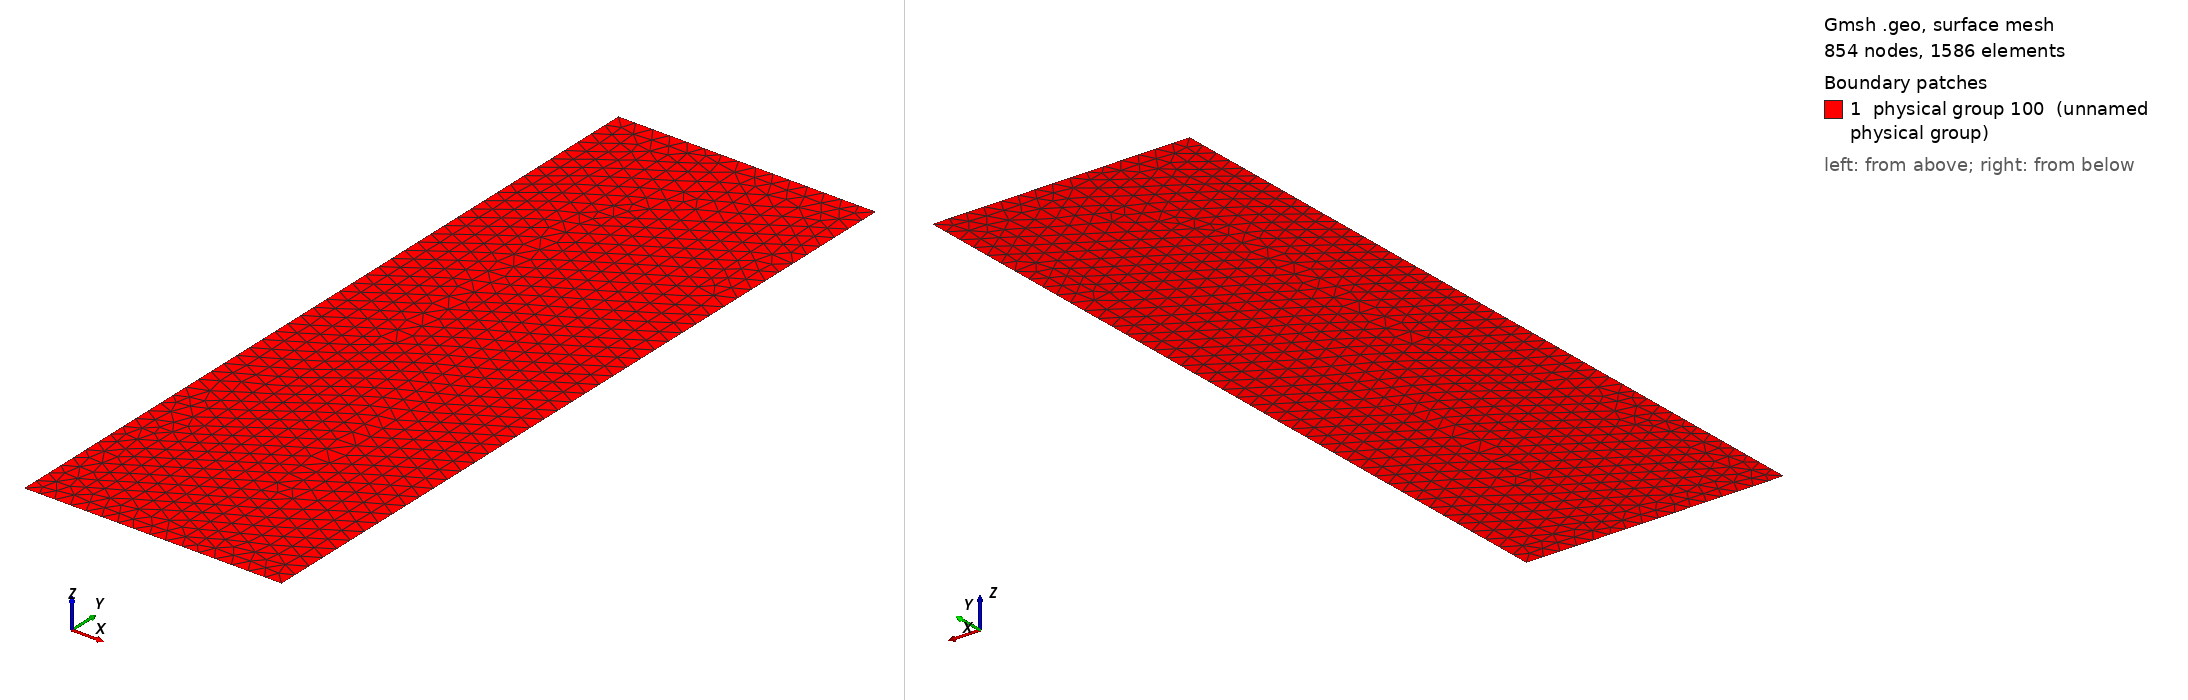

Gmsh geometry script, surface-meshed: 854 nodes, 1586 surface elements. Boundary patches (legend numbers): 1 physical group 100 (unnamed physical group). Left view from above one corner, right view from below the opposite corner. Legend entries are the model's physical surfaces. The drawing asked Gmsh for element sizes between 1% and 20% of the model's largest extent; the script's own settings can give other sizes.

=== t1.geo (drawn) ===
/********************************************************************* 
 *
 *  Gmsh tutorial 1
 * 
 *  Variables, Elementary entities (Points, Lines, Surfaces), Physical
 *  entities (Points, Lines, Surfaces), Background mesh
 *
 *********************************************************************/

// All geometry description in Gmsh is made by means of a special
// language (looking somewhat similar to C). The simplest construction
// of this language is the 'affectation'. 

// The following command (all commands end with a semi colon) defines
// a variable called 'lc' and affects the value 0.007 to 'lc':

lc = 0.007 ;

// This newly created variable can be used to define the first Gmsh
// elementary entity, a 'Point'. A Point is defined by a list of four
// numbers: its three coordinates (x, y and z), and a characteristic
// length which sets the target mesh size at the point:

Point(1) = {0,  0,  0, 9.e-1 * lc} ;

// The mesh size is defined as the length of the segments for lines,
// the radii of the circumscribed circles for triangles and the radii
// of the circumscribed spheres for tetrahedra, respectively. The
// actual distribution of the mesh sizes is obtained by interpolation
// of the characteristic lengths prescribed at the points. There are
// also other possibilities to specify characteristic lengths:
// attractors (see t7.geo) and background meshes (see bgmesh.pos).

// As can be seen in the previous definition, more complex expressions
// can be constructed from variables. Here, the product of the
// variable 'lc' by the constant 9.e-1 is given as the fourth argument
// of the list defining the point.
//
// The following general syntax rule is applied for the definition of
// all geometrical entities:
//
//    "If a number defines a new entity, it is enclosed between
//    parentheses. If a number refers to a previously defined entity,
//    it is enclosed between braces."
//
// Three additional points are then defined:

Point(2) = {.1, 0,  0, lc} ;
Point(3) = {.1, .3, 0, lc} ;
Point(4) = {0,  .3, 0, lc} ;

// The second elementary geometrical entity in Gmsh is the
// curve. Amongst curves, straight lines are the simplest. A straight
// line is defined by a list of point numbers. For example, line 1
// starts at point 1 and ends at point 2:

Line(1) = {1,2} ;
Line(2) = {3,2} ;
Line(3) = {3,4} ;
Line(4) = {4,1} ;

// The third elementary entity is the surface. In order to define a
// simple rectangular surface from the four lines defined above, a
// line loop has first to be defined. A line loop is a list of
// connected lines, a sign being associated with each line (depending
// on the orientation of the line).

Line Loop(5) = {4,1,-2,3} ;

// The surface is then defined as a list of line loops (only one
// here):

Plane Surface(6) = {5} ;

// At this level, Gmsh knows everything to display the rectangular
// surface 6 and to mesh it. But a supplementary step is needed in
// order to assign region numbers to the various elements in the mesh
// (the points, the lines and the triangles discretizing points 1 to
// 4, lines 1 to 4 and surface 6). This is achieved by the definition
// of Physical entities. Physical entities will group elements
// belonging to several elementary entities by giving them a common
// number (a region number), and specifying their orientation.
//
// For example, the two points 1 and 2 can be grouped into the
// physical entity 1:

Physical Point(1) = {1,2} ;

// Consequently, two punctual elements will be saved in the output
// files, both with the region number 1. The mechanism is identical
// for line or surface elements:

Physical Line(10) = {1,2,4} ;
MySurface = 100;
Physical Surface(MySurface) = {6} ;

// All the line elements which will be created during the mesh of
// lines 1, 2 and 4 will be saved in the output file with the region
// number 10; and all the triangular elements resulting from the
// discretization of surface 6 will be given the region number 100.
//
// If no physical groups are defined, all the elements in the mesh are
// directly saved with their default orientation and with a region
// number equal to their elementary region number.
